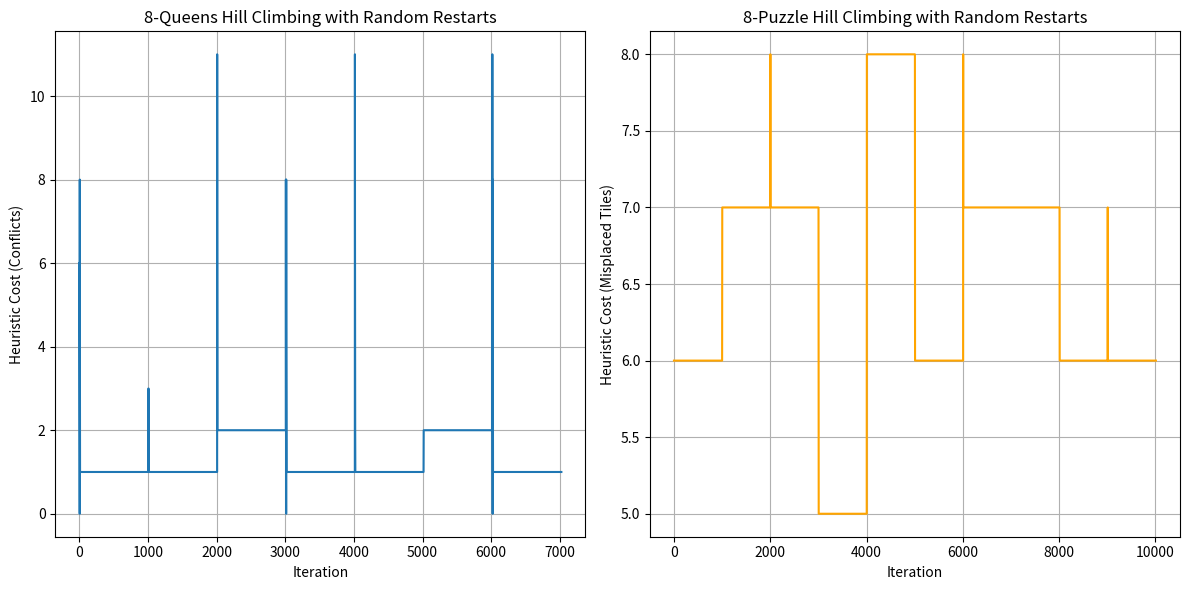

Reproduce this figure in Python.
import random
import matplotlib.pyplot as plt

# Generic function to generate a random state for both 8-Queens and 8-Puzzle
def generateRandomState(size, isQueens=True):
    """
    Generate a random initial state for the given problem.
    """
    if isQueens:
        return [random.randint(0, size - 1) for _ in range(size)]
    else:
        state = list(range(size))
        random.shuffle(state)
        return state

# Generic heuristic function for both 8-Queens and 8-Puzzle
def calculateHeuristic(state, goalState=None, isQueens=True):
    """
    Calculate the heuristic cost for a given state.
    """
    if isQueens:
        conflicts = sum(
            state[i] == state[j] or abs(state[i] - state[j]) == abs(i - j)
            for i in range(len(state)) for j in range(i + 1, len(state))
        ) #The sum function iterates over all unique pairs of queens (i, j) and counts conflicts.
        return conflicts
    else:
        return sum(1 for i in range(len(state)) if state[i] != goalState[i] and state[i] != 0) #It counts the number of tiles that are not in their correct position compared to the goal state.

# Generic Hill Climbing Algorithm with Random Restarts
def hillClimb(problem, calculateHeuristic, generateRandomState, getNeighbors, goalState=None, size=None, isQueens=True):

    maxIterations = 1000
    restartCount = 10
    bestCosts = []
   
    for _ in range(restartCount):
        state = generateRandomState(size, isQueens)
        bestCost = calculateHeuristic(state, goalState, isQueens)
        bestCostsRestart = [bestCost]
       
        for _ in range(maxIterations):
            neighbors = getNeighbors(state)  
            bestNeighbor = min(neighbors, key=lambda s: calculateHeuristic(s, goalState, isQueens)) # The lambda function calculates the heuristic for each neighbor, and min() returns the neighbor with the smallest heuristic value.
            newCost = calculateHeuristic(bestNeighbor, goalState, isQueens)
           
            if newCost < bestCost:
                state, bestCost = bestNeighbor, newCost

            bestCostsRestart.append(bestCost)
           
            if bestCost == 0:
                break
       
        bestCosts.extend(bestCostsRestart)
   
    return state, bestCosts

# 8-Queens Neighbors Function
def neighbors8Queens(state):
    """
    Generate all neighboring states by moving one queen per column to a different row.
    """
    neighbors = []
    for col in range(8):
        for row in range(8):
            if state[col] != row:
                newState = state[:]
                newState[col] = row # creating a new neighboring state for the 8-Queens problem.
                neighbors.append(newState)
    return neighbors

# 8-Puzzle Neighbors Function
def neighbors8Puzzle(state):
    """
    Generate all possible neighboring states by moving the blank space (tile 0) in the 8-Puzzle.
    """
    neighbors = []
    zeroPos = state.index(0)
    row, col = divmod(zeroPos, 3)
   
    movesDirection = [(-1, 0), (1, 0), (0, -1), (0, 1)]
    for rowChange, colChange in movesDirection:
        newRow, newCol = row + rowChange, col + colChange
        if 0 <= newRow < 3 and 0 <= newCol < 3:
            newZeroPos = newRow * 3 + newCol
            newState = state[:]
            newState[zeroPos], newState[newZeroPos] = newState[newZeroPos], newState[zeroPos] # Moving the blank space to a valid position in the 8-Puzzle.
            neighbors.append(newState)
    return neighbors

# Plotting Function
def plotResults(queenConflictHistory, puzzleMisplacementHistory):
    """
    Plot the results for both the 8-Queens and 8-Puzzle problems.
    """
    plt.figure(figsize=(12, 6))
   
    plt.subplot(1, 2, 1)
    plt.plot(queenConflictHistory, label="8-Queens")
    plt.xlabel("Iteration")
    plt.ylabel("Heuristic Cost (Conflicts)")
    plt.title("8-Queens Hill Climbing with Random Restarts")
    plt.grid(True)

    plt.subplot(1, 2, 2)
    plt.plot(puzzleMisplacementHistory, label="8-Puzzle", color="orange")
    plt.xlabel("Iteration")
    plt.ylabel("Heuristic Cost (Misplaced Tiles)")
    plt.title("8-Puzzle Hill Climbing with Random Restarts")
    plt.grid(True)

    plt.tight_layout()
    plt.show()

# Solve 8-Queens
finalStateQueens, bestCostsQueens = hillClimb(
    "8-Queens", calculateHeuristic, generateRandomState, neighbors8Queens, size=8, isQueens=True
)
print("8-Queens Final State:", finalStateQueens)
print("8-Queens Final Heuristic Cost:", calculateHeuristic(finalStateQueens, isQueens=True))
   
# Solve 8-Puzzle
goalState8Puzzle = [1, 2, 3, 4, 5, 6, 7, 8, 0]
finalStatePuzzle, bestCostsPuzzle = hillClimb(
    "8-Puzzle", calculateHeuristic, generateRandomState, neighbors8Puzzle, goalState8Puzzle, size=9, isQueens=False
)
print("8-Puzzle Final State:", finalStatePuzzle)
print("8-Puzzle Final Heuristic Cost:", calculateHeuristic(finalStatePuzzle, goalState8Puzzle, isQueens=False))

# Plot results
plotResults(bestCostsQueens, bestCostsPuzzle)